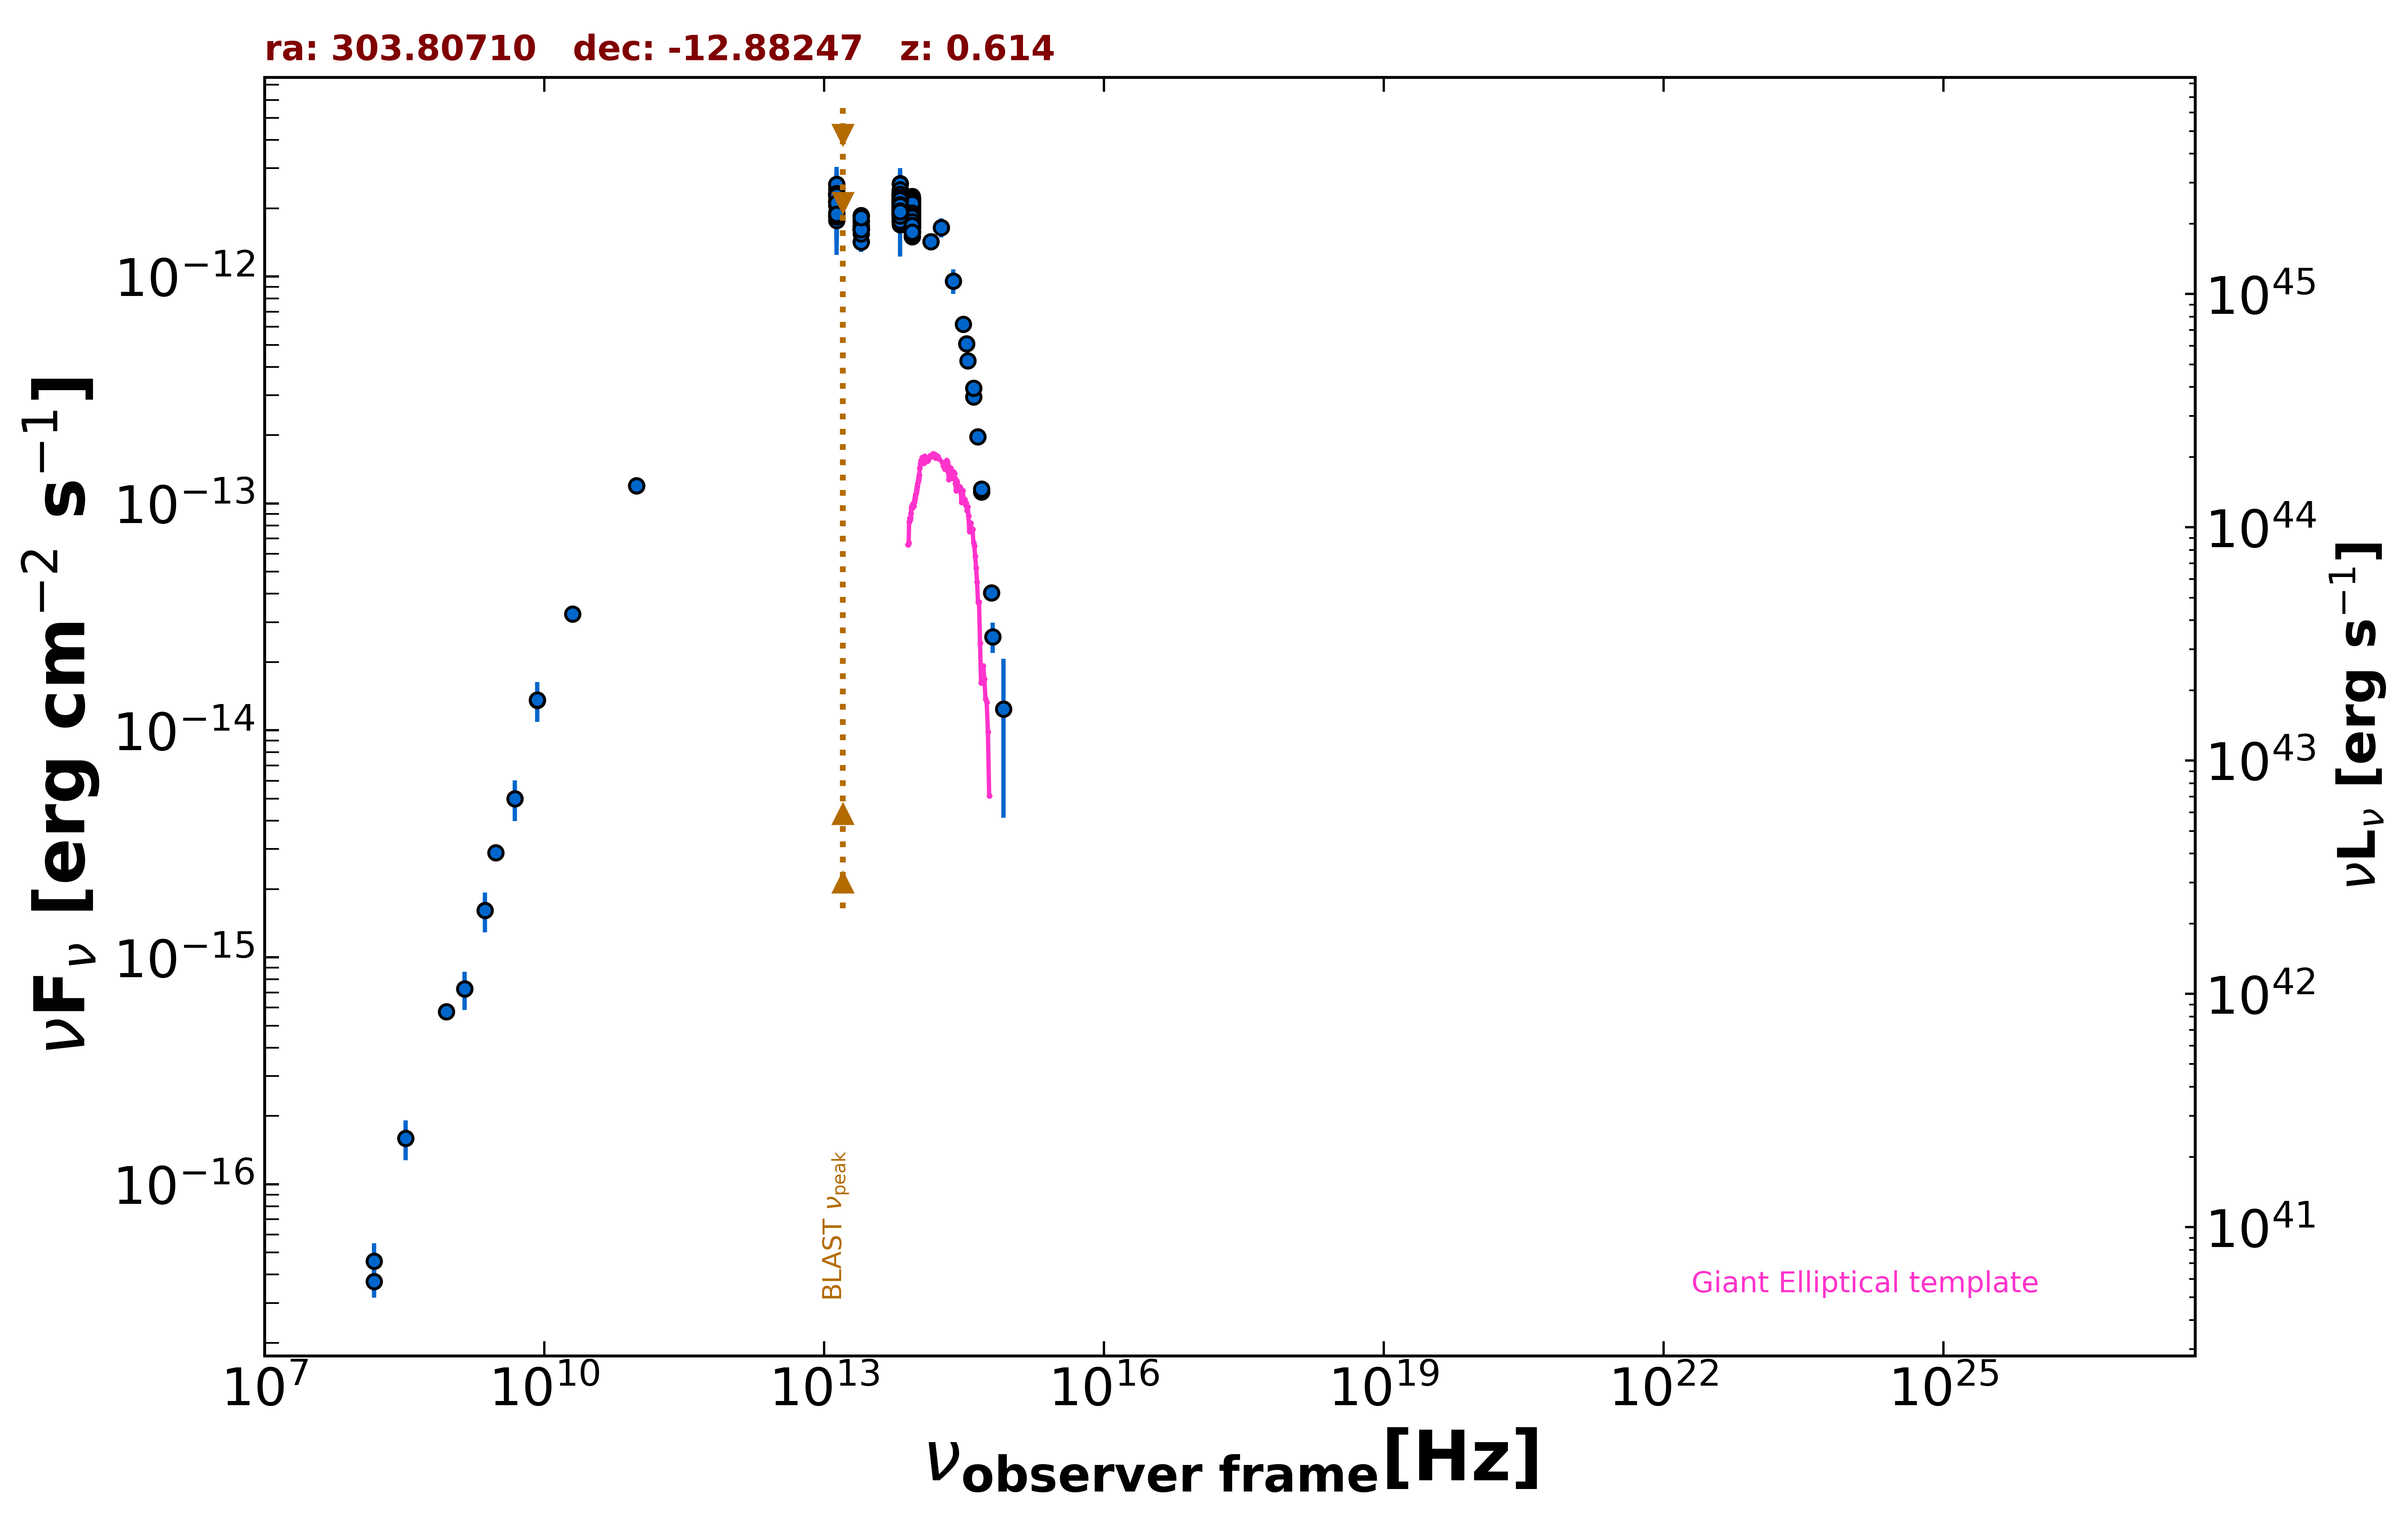

Values plotted in this chart, from the file beside it:
freq., flux, err_flux, MJD_start, MJD_end, flag, catalog, reference
1.400e+09, 7.252e-16, 2.240e-17, 55000, 55000, , NVSS, Condon et al. 1998  AJ  115  1693
8.870e+08, 5.774e-16, 4.525e-17, 55000, 55000, , RACS, Hale et al. 2021  PASA  38  e058
3.000e+09, 2.896e-15, 9.500e-18, 55000, 55000, , VLASSQL, Gordon et al. 2021  ApJS  255  30
1.500e+08, 3.735e-17, 5.700e-18, 55000, 55000, , TGSS150, Intema et al. 2017  A&A  598  A781
2.000e+10, 3.260e-14, 1.600e-15, 55000, 55000, , AT20G, Murphy et al. 2010  MNRAS  402  2403
8.400e+09, 1.359e-14, 0.000e+00, 55000, 55000, , CRATES, Healey et al. 2007  ApJS  171  61
9.746e+10, 1.199e-13, 9.750e-15, 57340, 57340, , ALMA, Bonato et al. 2019  MNRAS  485  1188
9.746e+10, 1.199e-13, 9.750e-15, 57340, 57340, , ALMA, Bonato et al. 2019  MNRAS  485  1188
1.389e+14, 1.427e-12, 1.210e-13, 55000, 55000, , 2MASS, Skrutskie et al. 2006  AJ  131  1163
1.804e+14, 1.647e-12, 1.595e-13, 55000, 55000, , 2MASS, Skrutskie et al. 2006  AJ  131  1163
2.427e+14, 9.558e-13, 1.190e-13, 55000, 55000, , 2MASS, Skrutskie et al. 2006  AJ  131  1163
8.817e+13, 1.861e-12, 4.500e-15, 55000, 55000, , UNWISE, Schlafly et al. 2019  ApJS  240  30
6.517e+13, 1.990e-12, 6.000e-15, 55000, 55000, , UNWISE, Schlafly et al. 2019  ApJS  240  30
8.817e+13, 1.674e-12, 3.500e-14, 55000, 55000, , WISE, Wright et al. 2010  AJ  140  1868
6.517e+13, 1.912e-12, 4.050e-14, 55000, 55000, , WISE, Wright et al. 2010  AJ  140  1868
2.498e+13, 1.662e-12, 5.950e-14, 55000, 55000, , WISE, Wright et al. 2010  AJ  140  1868
1.363e+13, 2.142e-12, 2.210e-13, 55000, 55000, , WISE, Wright et al. 2010  AJ  140  1868
8.817e+13, 2.256e-12, 6.850e-14, 57500, 57500, , NEOWISE, Mainzer et al. 2014  ApJ  792  30
6.517e+13, 2.054e-12, 6.650e-14, 57500, 57500, , NEOWISE, Mainzer et al. 2014  ApJ  792  30
8.817e+13, 2.086e-12, 5.350e-14, 57500, 57500, , NEOWISE, Mainzer et al. 2014  ApJ  792  30
6.517e+13, 2.077e-12, 6.500e-14, 57500, 57500, , NEOWISE, Mainzer et al. 2014  ApJ  792  30
8.817e+13, 1.902e-12, 5.400e-14, 57501, 57501, , NEOWISE, Mainzer et al. 2014  ApJ  792  30
6.517e+13, 1.953e-12, 5.750e-14, 57501, 57501, , NEOWISE, Mainzer et al. 2014  ApJ  792  30
8.817e+13, 1.965e-12, 6.150e-14, 57500, 57500, , NEOWISE, Mainzer et al. 2014  ApJ  792  30
6.517e+13, 2.054e-12, 5.900e-14, 57500, 57500, , NEOWISE, Mainzer et al. 2014  ApJ  792  30
8.817e+13, 2.072e-12, 5.300e-14, 57500, 57500, , NEOWISE, Mainzer et al. 2014  ApJ  792  30
6.517e+13, 2.120e-12, 6.250e-14, 57500, 57500, , NEOWISE, Mainzer et al. 2014  ApJ  792  30
8.817e+13, 1.996e-12, 5.000e-14, 57500, 57500, , NEOWISE, Mainzer et al. 2014  ApJ  792  30
6.517e+13, 2.064e-12, 6.050e-14, 57500, 57500, , NEOWISE, Mainzer et al. 2014  ApJ  792  30
8.817e+13, 1.968e-12, 5.400e-14, 57500, 57500, , NEOWISE, Mainzer et al. 2014  ApJ  792  30
6.517e+13, 2.006e-12, 5.950e-14, 57500, 57500, , NEOWISE, Mainzer et al. 2014  ApJ  792  30
8.817e+13, 1.881e-12, 5.550e-14, 57500, 57500, , NEOWISE, Mainzer et al. 2014  ApJ  792  30
6.517e+13, 2.122e-12, 6.050e-14, 57500, 57500, , NEOWISE, Mainzer et al. 2014  ApJ  792  30
8.817e+13, 2.027e-12, 5.050e-14, 57500, 57500, , NEOWISE, Mainzer et al. 2014  ApJ  792  30
6.517e+13, 2.060e-12, 6.800e-14, 57500, 57500, , NEOWISE, Mainzer et al. 2014  ApJ  792  30
8.817e+13, 1.929e-12, 5.150e-14, 57500, 57500, , NEOWISE, Mainzer et al. 2014  ApJ  792  30
6.517e+13, 2.020e-12, 5.750e-14, 57500, 57500, , NEOWISE, Mainzer et al. 2014  ApJ  792  30
8.817e+13, 1.952e-12, 6.100e-14, 57501, 57501, , NEOWISE, Mainzer et al. 2014  ApJ  792  30
6.517e+13, 2.139e-12, 6.700e-14, 57501, 57501, , NEOWISE, Mainzer et al. 2014  ApJ  792  30
8.817e+13, 2.067e-12, 5.550e-14, 57867, 57867, , NEOWISE, Mainzer et al. 2014  ApJ  792  30
6.517e+13, 2.139e-12, 6.500e-14, 57867, 57867, , NEOWISE, Mainzer et al. 2014  ApJ  792  30
8.817e+13, 2.152e-12, 6.750e-14, 57868, 57868, , NEOWISE, Mainzer et al. 2014  ApJ  792  30
6.517e+13, 2.234e-12, 6.600e-14, 57868, 57868, , NEOWISE, Mainzer et al. 2014  ApJ  792  30
8.817e+13, 2.142e-12, 5.500e-14, 57867, 57867, , NEOWISE, Mainzer et al. 2014  ApJ  792  30
6.517e+13, 2.102e-12, 7.350e-14, 57867, 57867, , NEOWISE, Mainzer et al. 2014  ApJ  792  30
8.817e+13, 2.154e-12, 6.150e-14, 57867, 57867, , NEOWISE, Mainzer et al. 2014  ApJ  792  30
6.517e+13, 2.240e-12, 7.200e-14, 57867, 57867, , NEOWISE, Mainzer et al. 2014  ApJ  792  30
8.817e+13, 2.174e-12, 6.400e-14, 57867, 57867, , NEOWISE, Mainzer et al. 2014  ApJ  792  30
6.517e+13, 2.267e-12, 6.900e-14, 57867, 57867, , NEOWISE, Mainzer et al. 2014  ApJ  792  30
8.817e+13, 2.055e-12, 6.650e-14, 57867, 57867, , NEOWISE, Mainzer et al. 2014  ApJ  792  30
6.517e+13, 2.275e-12, 7.350e-14, 57867, 57867, , NEOWISE, Mainzer et al. 2014  ApJ  792  30
8.817e+13, 2.097e-12, 5.400e-14, 57868, 57868, , NEOWISE, Mainzer et al. 2014  ApJ  792  30
6.517e+13, 2.000e-12, 7.550e-14, 57868, 57868, , NEOWISE, Mainzer et al. 2014  ApJ  792  30
8.817e+13, 2.194e-12, 6.100e-14, 57868, 57868, , NEOWISE, Mainzer et al. 2014  ApJ  792  30
6.517e+13, 2.232e-12, 7.400e-14, 57868, 57868, , NEOWISE, Mainzer et al. 2014  ApJ  792  30
8.817e+13, 2.227e-12, 5.550e-14, 57867, 57867, , NEOWISE, Mainzer et al. 2014  ApJ  792  30
6.517e+13, 2.193e-12, 7.250e-14, 57867, 57867, , NEOWISE, Mainzer et al. 2014  ApJ  792  30
8.817e+13, 1.906e-12, 6.150e-14, 57313, 57313, , NEOWISE, Mainzer et al. 2014  ApJ  792  30
6.517e+13, 1.922e-12, 6.050e-14, 57313, 57313, , NEOWISE, Mainzer et al. 2014  ApJ  792  30
8.817e+13, 1.845e-12, 4.750e-14, 57313, 57313, , NEOWISE, Mainzer et al. 2014  ApJ  792  30
... 582 more rows
